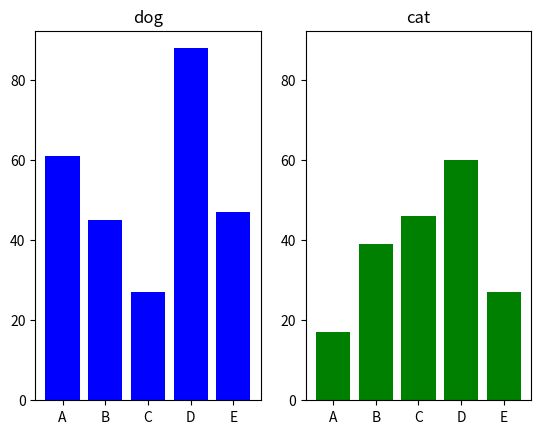

The script that saved this image:
import matplotlib.pyplot as plt
X1, Y1 = range(0, 5), [61, 45, 27, 88, 47]
X2, Y2 = range(0, 5), [17, 39, 46, 60, 27]
labels = list("ABCDE")
fig = plt.figure()
ax1 = fig.add_subplot(1, 2, 1)
ax1.bar(X1, Y1, color = "b", tick_label = labels)
ax1.set_title("dog")

ymin, ymax = plt.ylim()

ax2 = fig.add_subplot(1, 2, 2)
ax2.bar(X2, Y2, color = "g", tick_label = labels)
ax2.set_title("cat")
plt.ylim(ymin, ymax)
plt.show()
